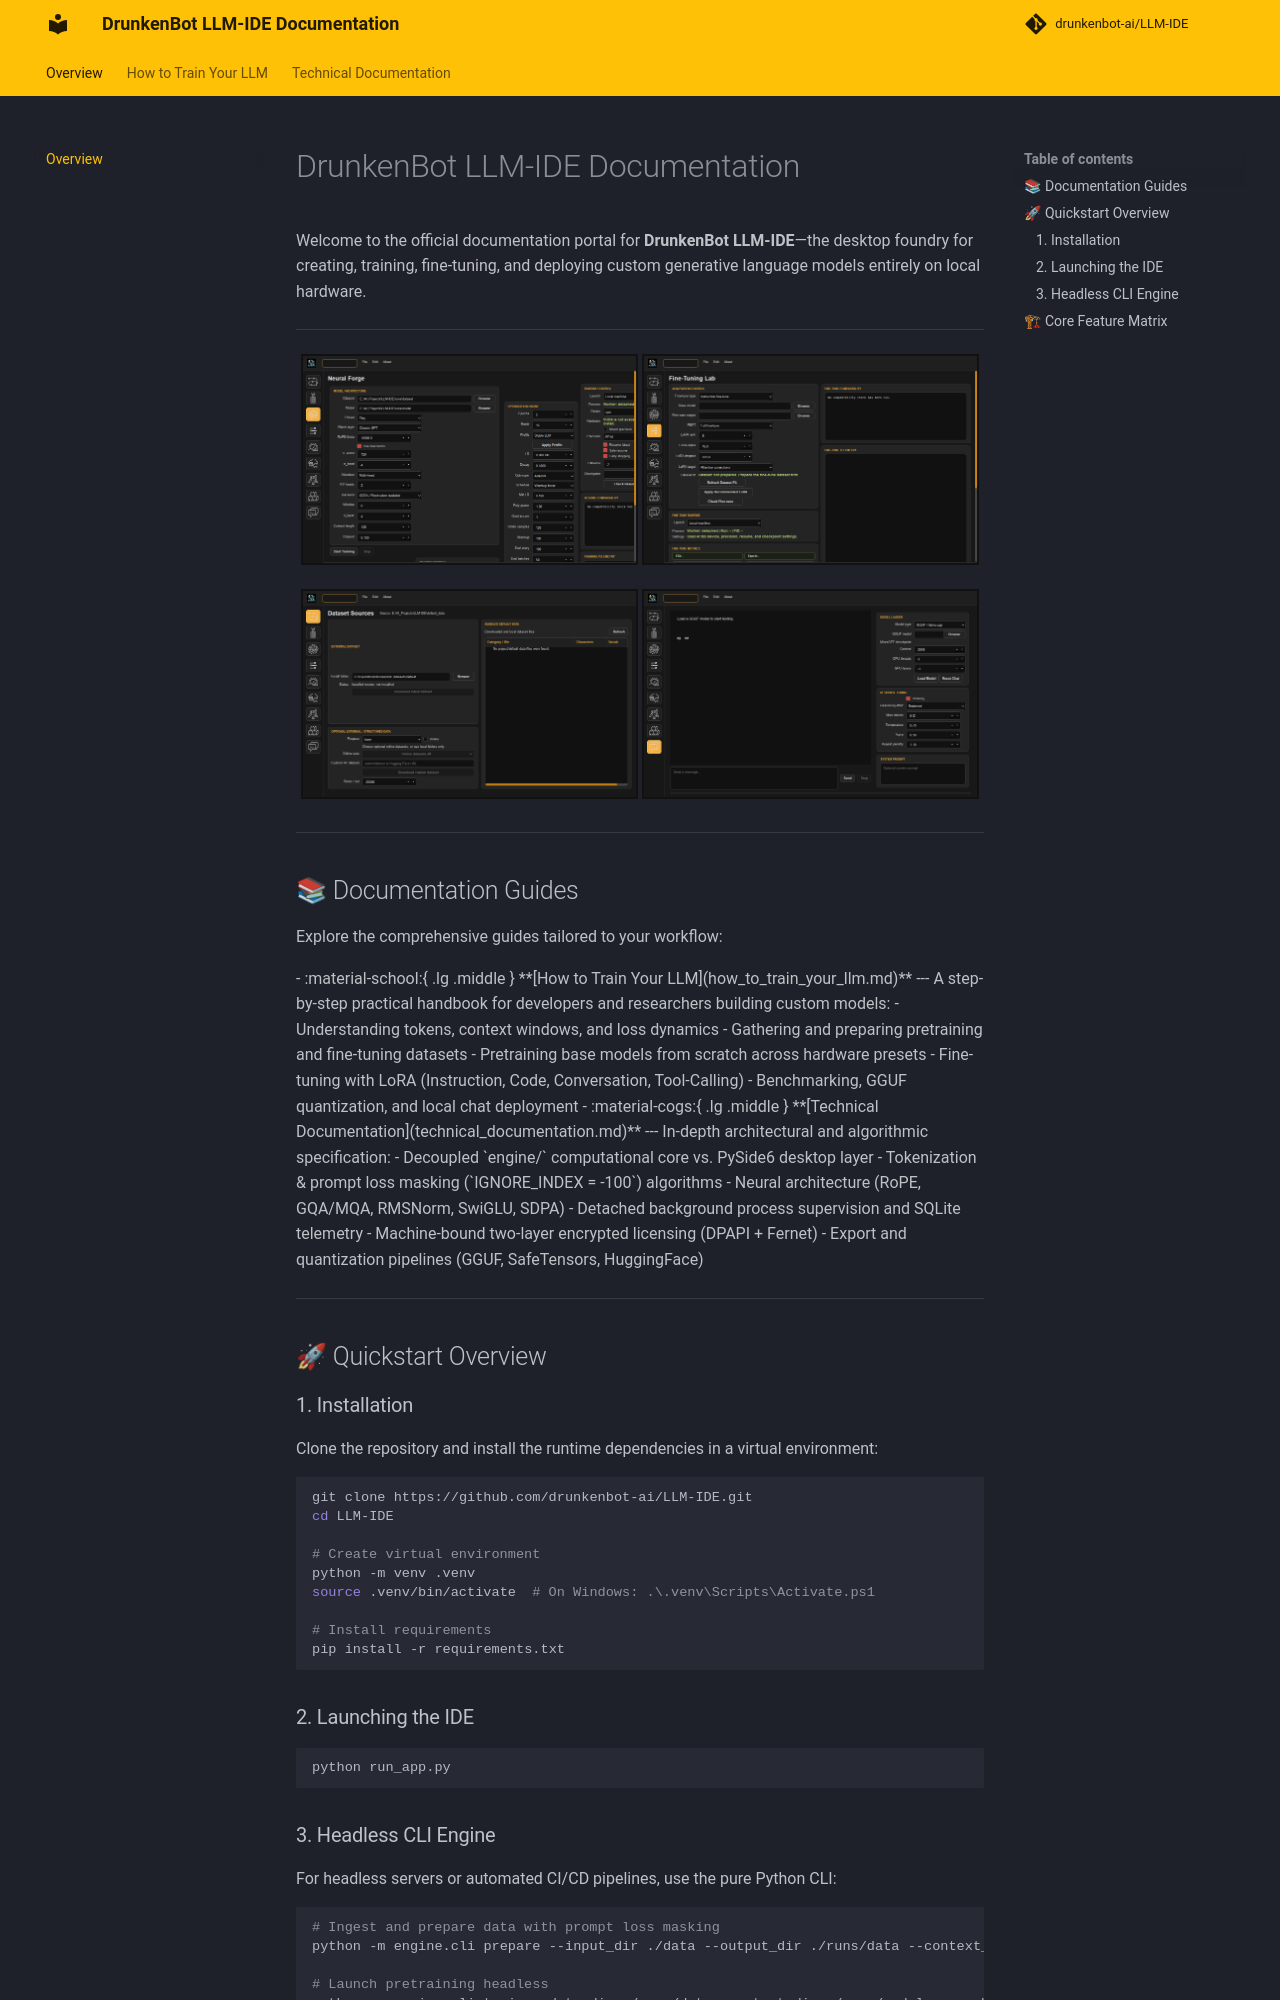

repository: drunkenbot-ai/LLM-IDE · page: index.html · generator: mkdocs

# DrunkenBot LLM-IDE Documentation

Welcome to the official documentation portal for **DrunkenBot LLM-IDE**—the desktop foundry for creating, training, fine-tuning, and deploying custom generative language models entirely on local hardware.

---

<p align="center">
  <img src="ref/03_model_training.png" width="49%" alt="Neural Forge - Model Architecture & Training" />
  <img src="ref/04_fine_tuning.png" width="49%" alt="Fine-Tuning Lab - LoRA & PEFT" />
</p>
<p align="center">
  <img src="ref/01_dataset_blueprint.png" width="49%" alt="Dataset Blueprint & Ingestion" />
  <img src="ref/09_chat_interface.png" width="49%" alt="Interactive Streamed Chat with Reasoning Controls" />
</p>

---

## 📚 Documentation Guides

Explore the comprehensive guides tailored to your workflow:

<div class="grid cards" markdown>

-   :material-school:{ .lg .middle } **[How to Train Your LLM](how_to_train_your_llm.md)**

    ---

    A step-by-step practical handbook for developers and researchers building custom models:
    - Understanding tokens, context windows, and loss dynamics
    - Gathering and preparing pretraining and fine-tuning datasets
    - Pretraining base models from scratch across hardware presets
    - Fine-tuning with LoRA (Instruction, Code, Conversation, Tool-Calling)
    - Benchmarking, GGUF quantization, and local chat deployment

-   :material-cogs:{ .lg .middle } **[Technical Documentation](technical_documentation.md)**

    ---

    In-depth architectural and algorithmic specification:
    - Decoupled `engine/` computational core vs. PySide6 desktop layer
    - Tokenization & prompt loss masking (`IGNORE_INDEX = -100`) algorithms
    - Neural architecture (RoPE, GQA/MQA, RMSNorm, SwiGLU, SDPA)
    - Detached background process supervision and SQLite telemetry
    - Machine-bound two-layer encrypted licensing (DPAPI + Fernet)
    - Export and quantization pipelines (GGUF, SafeTensors, HuggingFace)

</div>

---

## 🚀 Quickstart Overview

### 1. Installation
Clone the repository and install the runtime dependencies in a virtual environment:

```bash
git clone https://github.com/drunkenbot-ai/LLM-IDE.git
cd LLM-IDE

# Create virtual environment
python -m venv .venv
source .venv/bin/activate  # On Windows: .\.venv\Scripts\Activate.ps1

# Install requirements
pip install -r requirements.txt
```

### 2. Launching the IDE
```bash
python run_app.py
```

### 3. Headless CLI Engine
For headless servers or automated CI/CD pipelines, use the pure Python CLI:

```bash
# Ingest and prepare data with prompt loss masking
python -m engine.cli prepare --input_dir ./data --output_dir ./runs/data --context_length 512

# Launch pretraining headless
python -m engine.cli train --data_dir ./runs/data --output_dir ./runs/model --epochs 3 --batch_size 16
```

---
